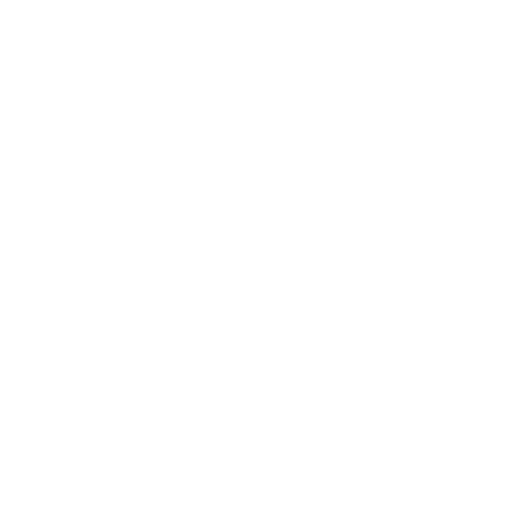
t = 0.00 s
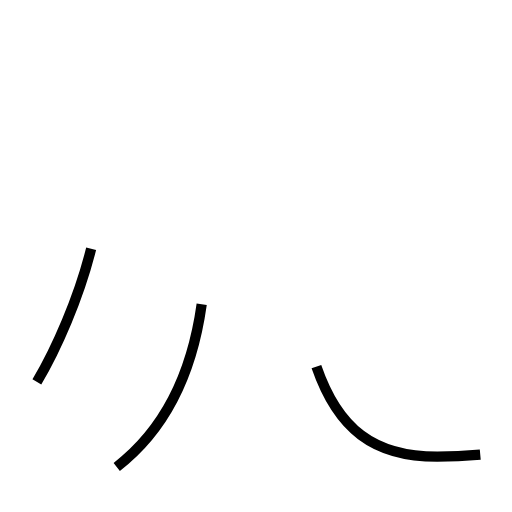
t = 1.58 s
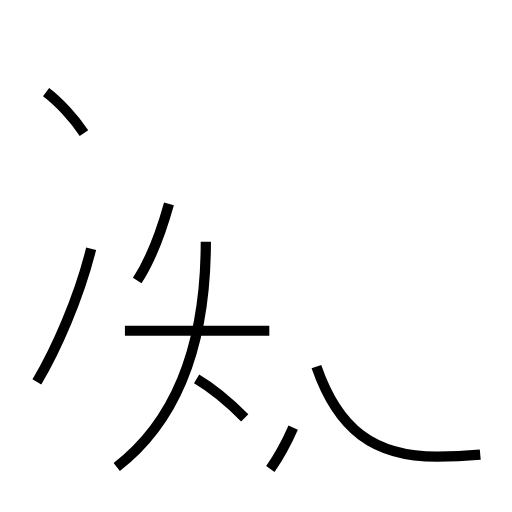
t = 2.92 s
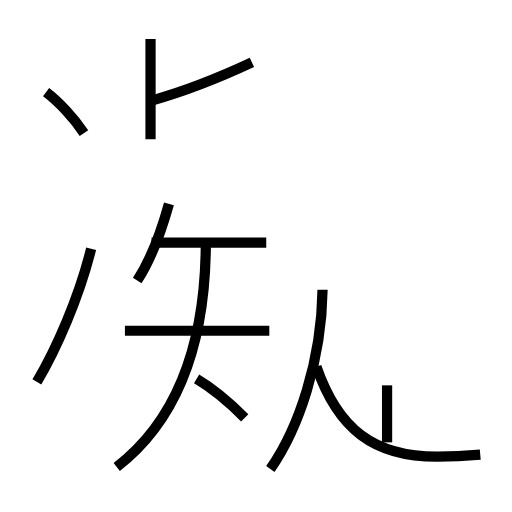
t = 4.44 s
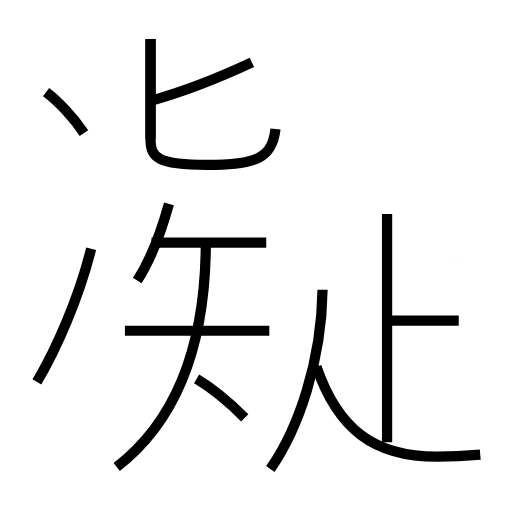
t = 5.90 s
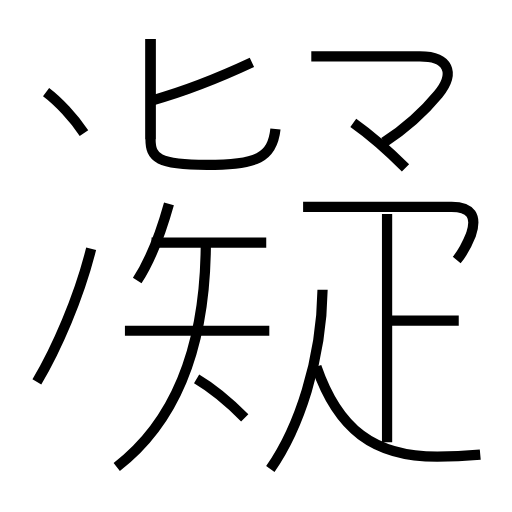
t = 7.46 s

The animated SVG that drew these frames (rendered in a browser with its animation timeline set to each time). Animation: 17 SMIL elements (animate=17); one cycle of 7.46 s.

<?xml version='1.0' encoding='utf-8'?>
<svg viewBox="0.0 -6.0 50.0 50.0" version="1.1" xmlns="http://www.w3.org/2000/svg"><rect x="-1000" y="-1000" width="2000" height="2000" stroke="white" fill="white" /><g style="fill:none;stroke:#000000;stroke-width:1"><path d="M 46.9 0.4 C 45.8 0.5 44.4 0.6 42.7 0.6 C 36.5 0.6 33.0 -2.1 30.9 -8.2 " transform="translate(0.0 38.0)" stroke-dasharray="20.183577240786796" stroke-dashoffset="20.183577240786796"><animate attributeName="stroke-dashoffset" from="20.183577240786796" to="0" dur="0.6055073172236038s" begin="0s; anim_end.end" fill="freeze" id="anim0" /></path><path d="M 3.6 -6.7 C 5.5 -9.9 7.7 -14.9 8.9 -19.7 " transform="translate(0.0 38.0)" stroke-dasharray="14.082393174130154" stroke-dashoffset="14.082393174130154"><animate attributeName="stroke-dashoffset" from="14.082393174130154" to="0" dur="0.4224717952239046s" begin="anim0.end" fill="freeze" id="anim1" /></path><path d="M 11.4 1.6 C 17.1 -2.8 20.1 -10.2 20.1 -20.4 " transform="translate(0.0 38.0)" stroke-dasharray="24.526510375627915" stroke-dashoffset="24.526510375627915"><animate attributeName="stroke-dashoffset" from="24.526510375627915" to="0" dur="0.7357953112688375s" begin="anim1.end" fill="freeze" id="anim2" /></path><path d="M 23.9 -3.2 C 22.6 -4.5 20.9 -6.0 19.2 -7.0 " transform="translate(0.0 38.0)" stroke-dasharray="6.059221075669114" stroke-dashoffset="6.059221075669114"><animate attributeName="stroke-dashoffset" from="6.059221075669114" to="0" dur="0.1817766322700734s" begin="anim2.end" fill="freeze" id="anim3" /></path><path d="M 26.3 -11.7 L 12.2 -11.7 " transform="translate(0.0 38.0)" stroke-dasharray="14.100000000000001" stroke-dashoffset="14.100000000000001"><animate attributeName="stroke-dashoffset" from="14.100000000000001" to="0" dur="0.42300000000000004s" begin="anim3.end" fill="freeze" id="anim4" /></path><path d="M 13.4 -16.6 C 14.7 -18.6 15.8 -21.6 16.5 -24.1 " transform="translate(0.0 38.0)" stroke-dasharray="8.142684396682455" stroke-dashoffset="8.142684396682455"><animate attributeName="stroke-dashoffset" from="8.142684396682455" to="0" dur="0.24428053190047364s" begin="anim4.end" fill="freeze" id="anim5" /></path><path d="M 8.2 -31.0 C 7.2 -32.5 5.7 -34.1 4.5 -35.0 " transform="translate(0.0 38.0)" stroke-dasharray="5.470931736053334" stroke-dashoffset="5.470931736053334"><animate attributeName="stroke-dashoffset" from="5.470931736053334" to="0" dur="0.16412795208160003s" begin="anim5.end" fill="freeze" id="anim6" /></path><path d="M 26.4 1.8 C 29.2 -2.2 31.4 -8.8 31.5 -15.7 " transform="translate(0.0 38.0)" stroke-dasharray="18.47301346797028" stroke-dashoffset="18.47301346797028"><animate attributeName="stroke-dashoffset" from="18.47301346797028" to="0" dur="0.5541904040391084s" begin="anim6.end" fill="freeze" id="anim7" /></path><path d="M 26.0 -20.3 L 14.8 -20.3 " transform="translate(0.0 38.0)" stroke-dasharray="11.2" stroke-dashoffset="11.2"><animate attributeName="stroke-dashoffset" from="11.2" to="0" dur="0.33599999999999997s" begin="anim7.end" fill="freeze" id="anim8" /></path><path d="M 14.7 -30.4 L 14.7 -40.2 " transform="translate(0.0 38.0)" stroke-dasharray="9.800000000000004" stroke-dashoffset="9.800000000000004"><animate attributeName="stroke-dashoffset" from="9.800000000000004" to="0" dur="0.2940000000000001s" begin="anim8.end" fill="freeze" id="anim9" /></path><path d="M 14.9 -34.2 C 18.1 -35.1 21.6 -36.5 24.6 -37.9 " transform="translate(0.0 38.0)" stroke-dasharray="10.392449609577056" stroke-dashoffset="10.392449609577056"><animate attributeName="stroke-dashoffset" from="10.392449609577056" to="0" dur="0.31177348828731166s" begin="anim9.end" fill="freeze" id="anim10" /></path><path d="M 37.8 -0.8 L 37.8 -23.1 " transform="translate(0.0 38.0)" stroke-dasharray="22.3" stroke-dashoffset="22.3"><animate attributeName="stroke-dashoffset" from="22.3" to="0" dur="0.669s" begin="anim10.end" fill="freeze" id="anim11" /></path><path d="M 44.8 -12.7 L 38.0 -12.7 " transform="translate(0.0 38.0)" stroke-dasharray="6.799999999999997" stroke-dashoffset="6.799999999999997"><animate attributeName="stroke-dashoffset" from="6.799999999999997" to="0" dur="0.2039999999999999s" begin="anim11.end" fill="freeze" id="anim12" /></path><path d="M 26.9 -31.4 C 26.6 -28.6 25.1 -27.9 20.2 -27.9 C 15.4 -27.9 14.7 -28.6 14.7 -30.4 L 14.7 -40.2 " transform="translate(0.0 38.0)" stroke-dasharray="25.265109843474164" stroke-dashoffset="25.265109843474164"><animate attributeName="stroke-dashoffset" from="25.265109843474164" to="0" dur="0.757953295304225s" begin="anim12.end" fill="freeze" id="anim13" /></path><path d="M 44.6 -18.6 C 45.1 -19.2 45.6 -20.1 46.0 -21.1 C 46.6 -22.9 46.0 -23.8 44.1 -23.8 L 29.6 -23.8 " transform="translate(0.0 38.0)" stroke-dasharray="21.555869127858827" stroke-dashoffset="21.555869127858827"><animate attributeName="stroke-dashoffset" from="21.555869127858827" to="0" dur="0.6466760738357648s" begin="anim13.end" fill="freeze" id="anim14" /></path><path d="M 39.6 -27.6 C 38.0 -29.2 36.2 -30.8 34.5 -32.0 " transform="translate(0.0 38.0)" stroke-dasharray="6.743453584548339" stroke-dashoffset="6.743453584548339"><animate attributeName="stroke-dashoffset" from="6.743453584548339" to="0" dur="0.20230360753645016s" begin="anim14.end" fill="freeze" id="anim15" /></path><path d="M 37.5 -30.1 C 39.5 -31.4 41.4 -33.1 42.8 -34.8 C 44.5 -36.9 43.8 -38.5 41.0 -38.5 L 30.4 -38.5" transform="translate(0.0 38.0)" stroke-dasharray="23.547655261659166" stroke-dashoffset="23.547655261659166"><animate attributeName="stroke-dashoffset" from="23.547655261659166" to="0" dur="0.706429657849775s" begin="anim15.end" fill="freeze" id="anim_end" /></path></g></svg>
